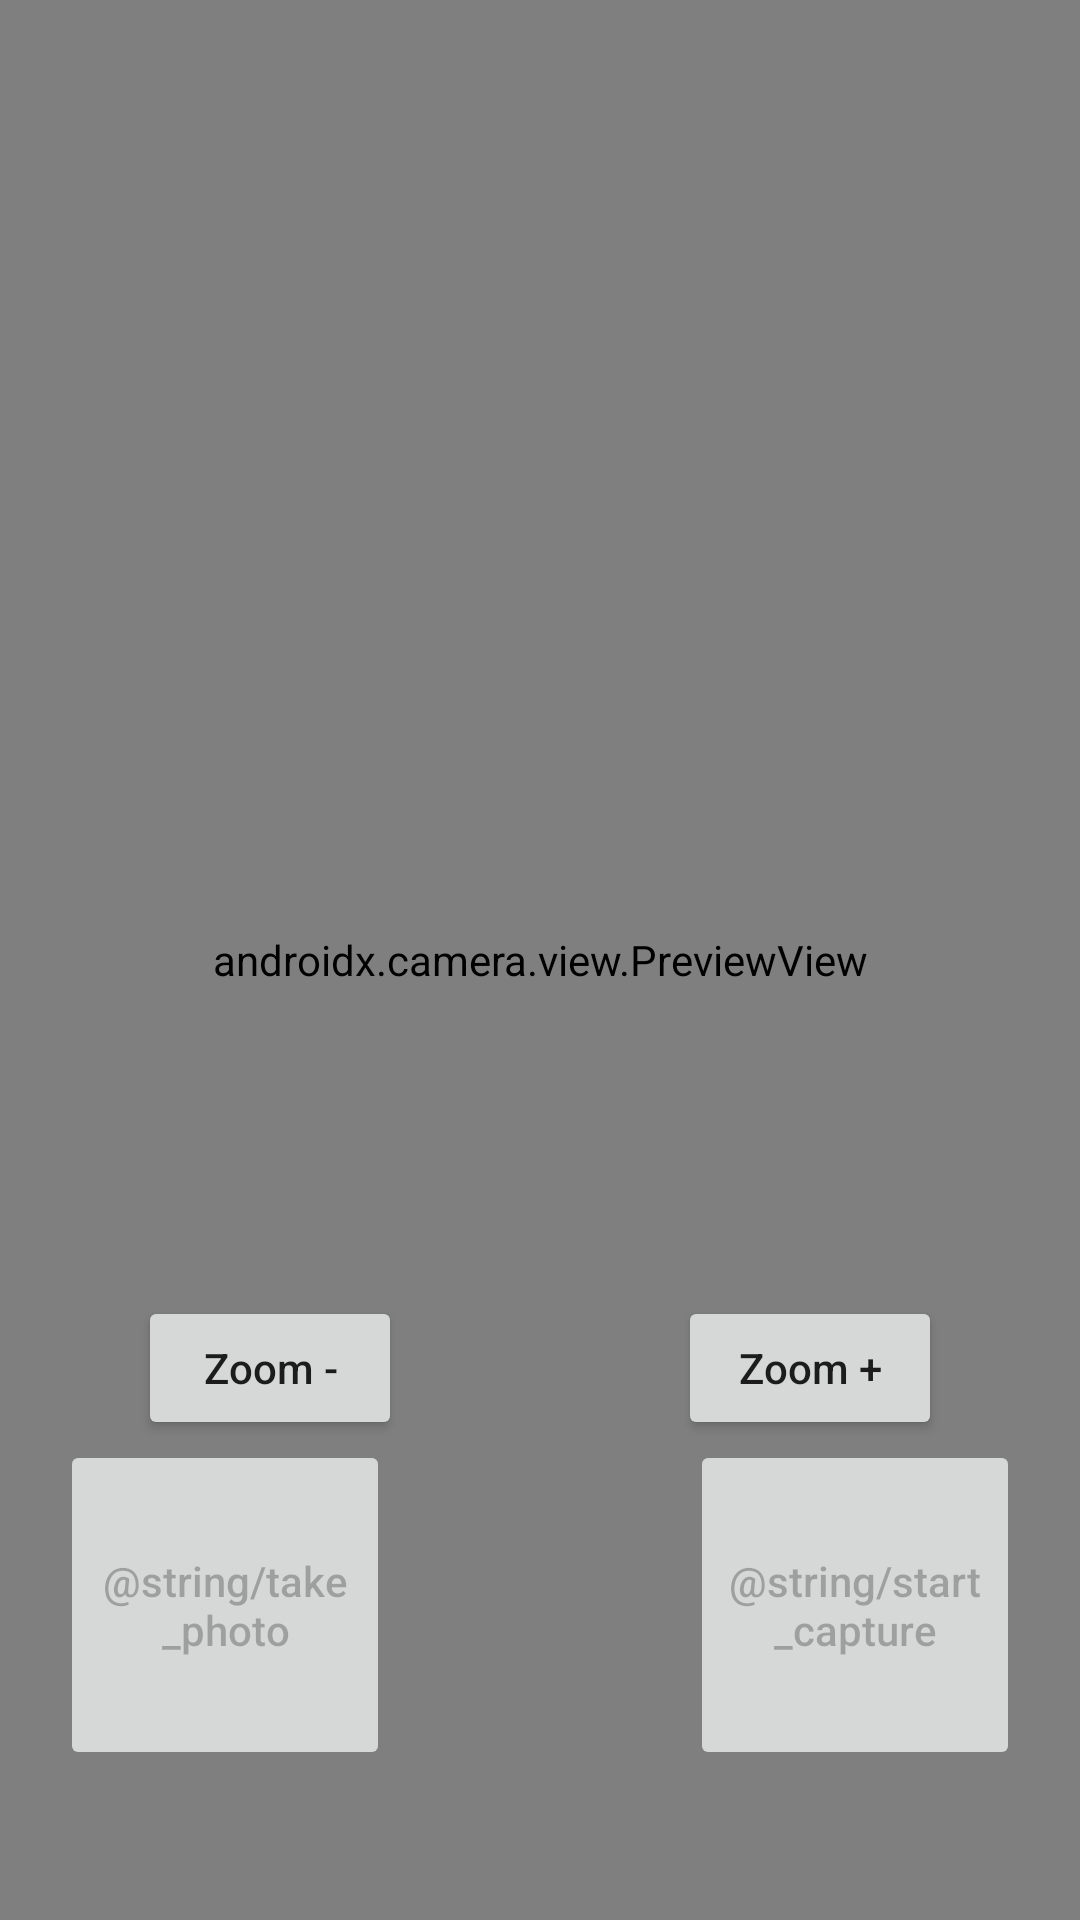

Reconstruct the res/layout file that produces this screen, plus the resources it refers to.
<!-- AndroidManifest.xml: application theme Theme.AndroidCheatSheet -->
<!-- res/layout/fragment_camera_x.xml -->
<?xml version="1.0" encoding="utf-8"?>
<androidx.constraintlayout.widget.ConstraintLayout xmlns:android="http://schemas.android.com/apk/res/android"
    xmlns:tools="http://schemas.android.com/tools"
    android:layout_width="match_parent"
    android:layout_height="match_parent"
    xmlns:app="http://schemas.android.com/apk/res-auto"
    tools:context=".ui.sections.camerax.CameraXFragment">

    <androidx.camera.view.PreviewView
        android:id="@+id/viewFinder"
        android:layout_width="match_parent"
        android:layout_height="match_parent" />

    <Button
        android:id="@+id/btn_zoom_minus"
        android:layout_width="wrap_content"
        android:layout_height="wrap_content"
        app:layout_constraintStart_toStartOf="parent"
        app:layout_constraintEnd_toEndOf="@+id/vertical_centerline"
        app:layout_constraintBottom_toTopOf="@+id/image_capture_button"
        android:textAllCaps="false"
        android:text="Zoom -"/>

    <Button
        android:id="@+id/btn_zoom_plus"
        android:layout_width="wrap_content"
        android:layout_height="wrap_content"
        app:layout_constraintStart_toStartOf="@+id/vertical_centerline"
        app:layout_constraintEnd_toEndOf="parent"
        app:layout_constraintBottom_toTopOf="@+id/video_capture_button"
        android:textAllCaps="false"
        android:text="Zoom +"/>

    <Button
        android:id="@+id/image_capture_button"
        android:layout_width="110dp"
        android:layout_height="110dp"
        android:layout_marginBottom="50dp"
        android:layout_marginEnd="50dp"
        android:elevation="2dp"
        android:text="@string/take_photo"
        android:textAllCaps="false"
        app:layout_constraintBottom_toBottomOf="parent"
        app:layout_constraintLeft_toLeftOf="parent"
        app:layout_constraintEnd_toStartOf="@id/vertical_centerline"
        android:enabled="false"
        tools:enabled="true"/>

    <Button
        android:id="@+id/video_capture_button"
        android:layout_width="110dp"
        android:layout_height="110dp"
        android:layout_marginBottom="50dp"
        android:layout_marginStart="50dp"
        android:elevation="2dp"
        android:text="@string/start_capture"
        android:textAllCaps="false"
        app:layout_constraintBottom_toBottomOf="parent"
        app:layout_constraintStart_toEndOf="@id/vertical_centerline"
        android:enabled="false"
        tools:enabled="true"/>

    <ProgressBar
        android:id="@+id/progress_bar"
        android:layout_width="wrap_content"
        android:layout_height="wrap_content"
        app:layout_constraintStart_toStartOf="parent"
        app:layout_constraintTop_toTopOf="parent"
        app:layout_constraintEnd_toEndOf="parent"
        app:layout_constraintBottom_toBottomOf="parent"
        android:visibility="gone"
        tools:visibility="visible"/>

    <androidx.constraintlayout.widget.Guideline
        android:id="@+id/vertical_centerline"
        android:layout_width="wrap_content"
        android:layout_height="wrap_content"
        android:orientation="vertical"
        app:layout_constraintGuide_percent=".50" />

</androidx.constraintlayout.widget.ConstraintLayout>
<!-- resources referenced by this layout -->
<resources>
  <style name="Theme.AndroidCheatSheet" parent="Theme.MaterialComponents.DayNight.NoActionBar">
          
          <item name="colorPrimary">@color/purple_500</item>
          <item name="colorPrimaryVariant">@color/purple_700</item>
          <item name="colorOnPrimary">@color/white</item>
          
          <item name="colorSecondary">@color/teal_200</item>
          <item name="colorSecondaryVariant">@color/teal_700</item>
          <item name="colorOnSecondary">@color/black</item>
          
          <item name="android:statusBarColor">@color/transparent</item>
          
      </style>
  <color name="purple_500">#FF6200EE</color>
  <color name="purple_700">#FF3700B3</color>
  <color name="white">#FFFFFFFF</color>
  <color name="teal_200">#FF03DAC5</color>
  <color name="teal_700">#FF018786</color>
  <color name="black">#FF000000</color>
  <color name="transparent">#00FFFFFF</color>
</resources>
